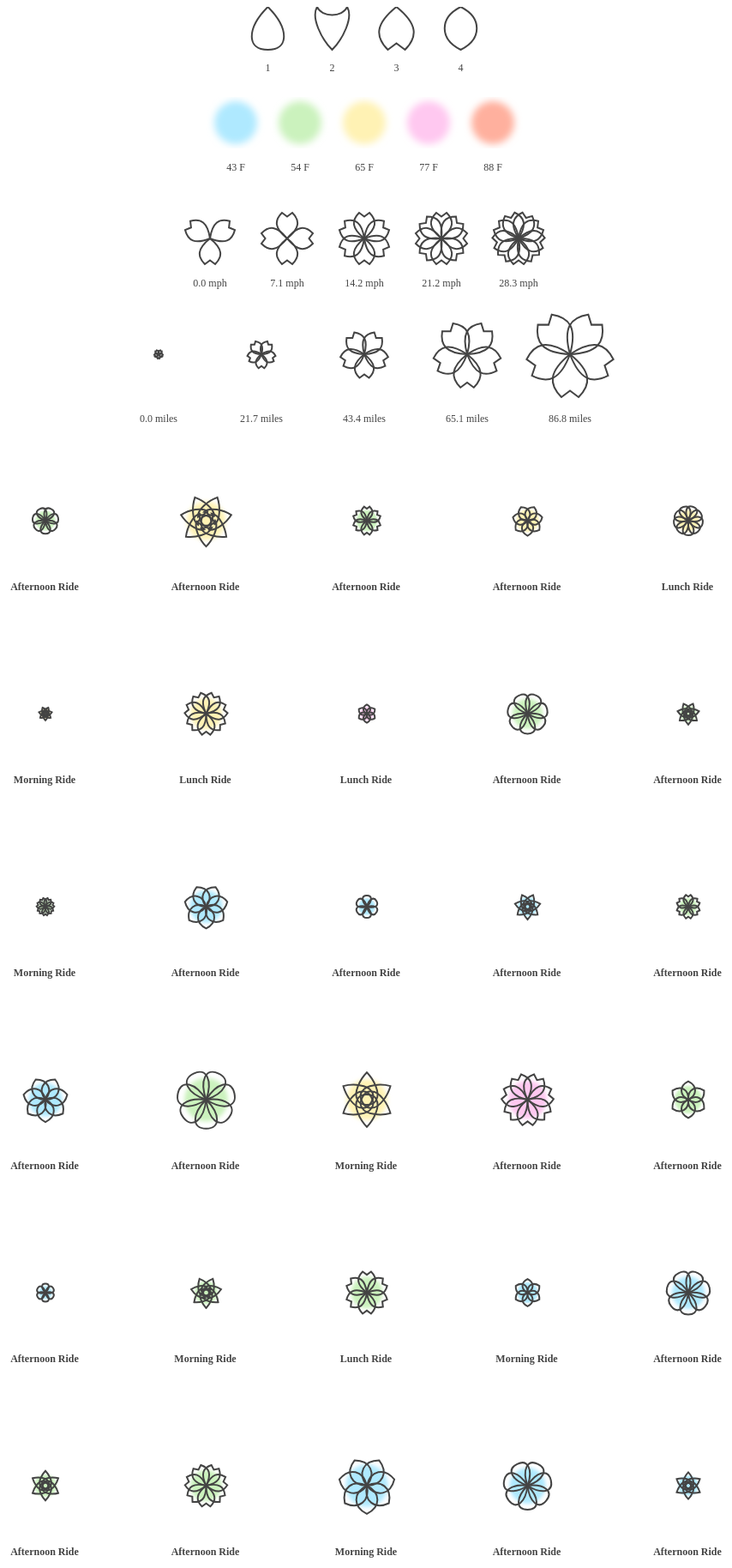
D3 v4 page, settled after 480 driven frames (8 s of simulated time); the page loaded 1 data file(s).


    var strokeColor = '#444';
    var flowerSize = 150;
    var padding = 20;
    var legend = d3.select('.header svg');
    
    var svg = d3.select('.content svg')
    	.style('left', 78.25 + 'px')
    	.append('g')
    	.attr('transform', 'translate(' + [padding, padding] + ')');
    var titles = d3.select('.titles')
    	.style('left', 78.25 + 'px')
    	.style('padding', padding + 'px');
    
		var petalPaths = [[
    	'M0 0',
      "C50 50 50 100 0 100",
      "C-50 100 -50 50 0 0"
    ],
    [
			'M-35 0',
      'C-25 25 25 25 35 0',
      'C50 25 25 75 0 100',
      'C-25 75 -50 25 -35 0'
    ],
    [
      'M0 0',
      'C50 40 50 70 20 100',
      'L0 85',
      'L-20 100',
      'C-50 70 -50 40 0 0'
    ],
    [
      'M0 0',
      'C50 25 50 75 0 100',
      'C-50 75 -50 25 0 0'
    ]];
    var leaf = [
      'M0 15',
      'C15 40 15 60 0 75',
      'C-15 60 -15 40 0 15'
    ];
    
    var numPetalScale = d3.scaleQuantize()
    	.range(_.range(3, 10));
    var flowerSizeScale = d3.scaleLinear()
    	.range([.05, .5]);
    var petalScale = d3.scaleOrdinal()
      .domain(['G', 'PG', 'PG-13', 'R'])
    	.range(_.range(4));
    var petalColors = d3.scaleQuantize()
    	.range(['#AFE9FF', '#CBF2BD', '#FFF2B4','#FFC8F0', '#FFB09E']);
    
    // blur effect taken from visualcinnamon:
    // http://www.visualcinnamon.com/2016/05/real-life-motion-effects-d3-visualization.html
    var defs = svg.append("defs");
    defs.append("filter")
      .attr("id", "motionFilter") 	//Give it a unique ID
      .attr("width", "300%")		//Increase the width of the filter region to remove blur "boundary"
      .attr("x", "-100%") 			//Make sure the center of the "width" lies in the middle of the element
      .append("feGaussianBlur")	//Append a filter technique
      .attr("in", "SourceGraphic")	//Perform the blur on the applied element
      .attr("stdDeviation", "8 8");	//Do a blur of 8 standard deviations in the horizontal and vertical direction
    
    /*****************************************************
    ** get movie data
    ******************************************************/
    

    d3.json('data1.json', function(data) {
      data = _.chain(data)
      	.map(function(data) {
        	data.distance = parseFloat(data.distance);
          data.time = parseInt(data.moving_time);
          data.speed = parseFloat(data.average_speed);
          data.achievment = parseInt(data.achievement_count);
          data.temp = parseInt(data.average_temp);
          return data;
        }).value();
        
       
      
      // number of petals depending on number of rating votes
      var minVotes = d3.min(data, function(d) {return d.speed});
      var maxVotes = d3.max(data, function(d) {return d.speed});
      numPetalScale.domain([minVotes, maxVotes]);
      // overall flower size from rating
      var minRating = d3.min(data, function(d) {return d.distance});
      var maxRating = d3.max(data, function(d) {return d.distance});
      flowerSizeScale.domain([minRating, maxRating]);


      var minTemp = d3.min(data, function(d){return d.temp});
      var maxTemp = d3.max(data, function(d){return d.temp});
      petalColors.domain([minTemp, maxTemp]);
      
    

      // var votes = minVotes + (maxVotes - minVotes) / 4; 
      // console.log(maxVotes);
      // console.log(minVotes);
      // console.log(votes);



      // var topGenres = _.chain(movies)
      // 	.map('genres').flatten()
      // 	.countBy().toPairs()
      // 	.sortBy(1).map(0)
      // 	.takeRight(4)
      // 	.value();
      // topGenres.push('Other');
      // petalColors.domain(topGenres);
      // // get all the years
      // var allYears = _.chain(movies)
      // 	.map('year').uniq().value();
      
      /*****************************************************
      ** build legend
      ******************************************************/
      var fontSize = 12;
      var legendWidth = 1090;
      
      // petal shapes
      var legendPetalShapes = legend.append('g')
      	.attr('transform', 'translate(' + (legendWidth / 2) + ',0)')
      	.selectAll('g')
      	.data(['1', '2', '3', '4'])
      	.enter().append('g')
      	.attr('transform', function(d, i) {
          var x = i * (flowerSize / 2) - 112.5;
          return 'translate(' + [x, 0] + ')scale(0.5)';
        });
      legendPetalShapes.append('path')
        .attr('fill', 'none')
        .attr('stroke', strokeColor)
        .attr('stroke-width', 4)
        .attr('d', function(distance, i) {
          return petalPaths[i];
        });
      legendPetalShapes.append('text')
      	.attr('y', flowerSize)
      	.attr('text-anchor', 'middle')
      	.attr('fill', strokeColor)
      	.style('font-size', fontSize / .5 + 'px')
      	.text(function(d) {return d});
      
      // petal colors
      var legendPetalColors = legend.append('g')
      	.attr('transform',
              'translate(' + [legendWidth / 2, flowerSize * .9] + ')')
      	.selectAll('g')
        .data(Array.from({ length: 5 }, (_, i) => { var temp = minTemp + (maxTemp - minTemp) / 4 * i; return temp; })).enter().append('g')
        .attr('transform', function(d, i) {
          var x = i * (flowerSize / 2) - flowerSize;
          return 'translate(' + [x, 0] + ')scale(0.5)';
        });
      legendPetalColors.append('circle')
      	.attr('r', flowerSize / 3)
      	.attr('fill', function(d) {return petalColors(d)})
      	.style("filter", "url(#motionFilter)");
      legendPetalColors.append('text')
      	.attr('y', flowerSize * .75)
      	.attr('text-anchor', 'middle')
      	.attr('fill', strokeColor)
      	.style('font-size', fontSize / .5 + 'px')
      	.text(function(d) {
          d = (d * 1.8) + 32
          return d3.format(".0f") (d) + ' F'
        });
      
      // number of petals in a flower
      var legendNumPetals = legend.append('g')
      	.attr('transform',
              'translate(' + [legendWidth / 2, flowerSize * .9 * 2] + ')')
      	.selectAll('g')
      	.data(_.times(5, function(i) {
          var votes = minVotes + (maxVotes - minVotes) / 4 * i;
          return votes;
        })).enter().append('g')
        .attr('transform', function(d, i) {
          var x = i * (flowerSize * .6) - (flowerSize * .6 * 2);
          return 'translate(' + [x, 0] + ')scale(0.3)';
        });
      
      legendNumPetals.selectAll('path')
        .data(function(d) {
        	var numPetals = numPetalScale(d);
        	var path = petalPaths[petalScale('PG-13')];
          return _.times(numPetals, function(i) {
            return {
              angle: (360/numPetals) * i,
              path: path
            }
          });
        }).enter().append('path')
        .attr('stroke', strokeColor)
        .attr('stroke-width', 2 / .3)
        .attr('fill', 'none')
        .attr('d', function(d) {return d.path.join(' ')})
        .attr('transform', function(d) {
          return 'rotate(' + [d.angle] + ')';
        });
      
      legendNumPetals.append('text')
      	.attr('y', flowerSize * 1.25)
      	.attr('text-anchor', 'middle')
      	.attr('fill', strokeColor)
      	.style('font-size', fontSize / .3 + 'px')
      	.text(function(d) {
         	return d3.format(".1f")(d * 2.23694) + ' mph' 
       	});
      
      // size of flower 
      var legendPetalSizes = legend.append('g')
      	.attr('transform',
              'translate(' + [legendWidth / 2, flowerSize * .9 * 3] + ')')
      	.selectAll('g')
      	.data(_.times(5, function(i) {
          return minRating + (maxRating - minRating) / 4 * i;
        })).enter().append('g')
        .attr('transform', function(d, i) {
          var x = i * (flowerSize * .8) - (flowerSize * .8 * 2);
          return 'translate(' + [x, 0] + ')';
        });
      
      legendPetalSizes.selectAll('path')
        .data(function(rating) {
        	var numPetals = 5;
        	var path = petalPaths[petalScale('PG-13')];
          return _.times(numPetals, function(i) {
            return {
              scale: flowerSizeScale(rating),
              angle: (360/numPetals) * i,
              path: path
            }
          });
        }).enter().append('path')
        .attr('stroke', strokeColor)
        .attr('stroke-width', function(d) {
          return 2 / d.scale;
        }).attr('fill', 'none')
        .attr('d', function(d) {return d.path.join(' ')})
        .attr('transform', function(d) {
          return 'rotate(' + [d.angle] + ')scale(' + d.scale + ')';
        });
      
      legendPetalSizes.append('text')
      	.attr('y', flowerSize / 2)
      	.attr('dy', '.35em')
      	.attr('text-anchor', 'middle')
      	.attr('fill', strokeColor)
      	.style('font-size', fontSize)
        .text(function(d, i) {
         	return d3.format('.1f') (d * 0.000621371) + ' miles'
       	});
      /*****************************************************
      ** draw all flowers
      ******************************************************/
      
      // draw flower for each movie
      var flowers = svg.selectAll('g.flower')
        .data(_.values(data)).enter().append('g')
        .classed('flower', true)
        .attr('transform', function(d, i) {
          var scale = flowerSizeScale(d.distance);
          var x = (i % 5) * flowerSize * 1.25;
          var y = Math.floor(i / 5) * flowerSize * 1.5;
          return 'translate(' + [x, y] +
            ')scale(' + scale + ')';
        }).on('click', function(d) {
          window.open('https://www.strava.com/activities/' + d.id);
        });
      
      // create the data for each flower's colors
      flowers.selectAll('circle')
      .data(function(d, i) {
        var cy = 0;
        return [{
            cy: cy,
            scale: flowerSizeScale(d.distance),
            angle: 360 * i,
            fill: petalColors(d.temp)
        }];
     })
    .enter().append('circle')
    .attr('cy', function(d) { return d.cy })
    .attr('r', flowerSize / 2)
    .attr('fill', function(d) { return d.fill })
    .attr('transform', function(d) {
        var x = flowerSize / 2 / d.scale;
        var y = flowerSize / 2 / d.scale;
        return 'translate(' + [x, y] + ')rotate(' + d.angle + ')';
    })
    .style("filter", "url(#motionFilter)");
      
      // draw the flower petals
      flowers.selectAll('path.petal')
        .data(function(d) {
        	var numPetals = numPetalScale(d.speed);
        	var path = petalPaths[petalScale(d.distance)];
          return _.times(numPetals, function(i) {
            return {
              scale: flowerSizeScale(d.distance),
              angle: (360/numPetals) * i,
              path: path
            }
          });
        }).enter().append('path')
      	.classed('petal', true)
        .attr('stroke', strokeColor)
        .attr('stroke-width', function(d) {
        	return 2 / d.scale;
        }).attr('fill', 'none')
        .attr('d', function(d) {return d.path.join(' ')})
        .attr('transform', function(d) {
          var cx = flowerSize / 2 / d.scale;
          var cy = flowerSize / 2 / d.scale;
          return 'translate(' + [cx, cy] +
            ')rotate(' + [d.angle] + ')';
        });
      
      // draw the leaves
      flowers.selectAll('path.leaf')
      	.data(function(d) {
        	var leaves = [];
        	if (d.Seen) {
            leaves.push({
              scale: flowerSizeScale(d.time),
              angle: -120
            });
          }
        	if (d.SeenOnRelease) {
            leaves.push({
              scale: flowerSizeScale(d.time),
              angle: 120
            });
          }
        	return leaves;
        }).enter().append('path')
        .classed('leaf', true)
        .attr('stroke', '#555')
        .attr('stroke-width', function(d) {
        	return 2 / d.scale;
        }).attr('fill', '#4AB56D')
      	.attr('d', leaf.join(' '))
      	.attr('transform', function(d) {
        	var cx = flowerSize / 2 / d.scale;
          var cy = flowerSize / 2 / d.scale + flowerSize;
          return 'translate(' + [cx, cy] +
            ')rotate(' + [d.angle] + ')';
        });
      
      // /*****************************************************
      // ** add annotation
      // ******************************************************/
      
     
      // years.selectAll('.year')
      // 	.data(allYears).enter().append('h1')
      // 	.classed('year', true)
      // 	.style('margin', 0)
      // 	.style('position', 'absolute')
      // 	.style('width', flowerSize + 'px')
      //   .style('top', function(d, i) {
      //   	return i * flowerSize * 1.5 + flowerSize / 2 + 'px';
      //   })
      //   .text(function(d) {return d});
      
      // finally add the titles
      titles.selectAll('.title')
      	.data(_.values(data))
        .enter().append('div')
      	.classed('title', true)
      	.style('position', 'absolute')
      	.style('padding', '0 ' + padding + 'px')
      	.style('width', flowerSize * 1.25 - 2 * padding + 'px')
      	.style('left', function(d, i) {
        	return (i % 5) * flowerSize * 1.25 + 'px';
      	}).style('top', function(d, i) {
        	return Math.floor(i / 5) * flowerSize * 1.5 + flowerSize * 1.1 + 'px';
        }).text(function(d) {
        	return d.name;
    });

  });

    
  

### data: data1.json
[
 {
  "resource_state": 2,
  "athlete": {
   "id": 2270871,
   "resource_state": 1
  },
  "name": "Afternoon Ride",
  "distance": 31740.0,
  "moving_time": 4280,
  "elapsed_time": 4726,
  "total_elevation_gain": 459.0,
  "type": "Ride",
  "sport_type": "Ride",
  "workout_type": null,
  "id": 10975386797,
  "start_date": "2024-03-16T23:16:22Z",
  "start_date_local": "2024-03-16T16:16:22Z",
  "timezone": "(GMT-08:00) America/Los_Angeles",
  "utc_offset": -25200.0,
  "location_city": null,
  "location_state": null,
  "location_country": "United States",
  "achievement_count": 3,
  "kudos_count": 16,
  "comment_count": 0,
  "athlete_count": 1,
  "photo_count": 0,
  "map": {
   "id": "a10975386797",
   "summary_polyline": "ek}nE`x~qUJ|BVbAvDzGd@~AH`AUfG\\|Af@r@t@\\…",
   "resource_state": 2
  },
  "trainer": false,
  "commute": false,
  "manual": false,
  "private": false,
  "visibility": "everyone",
  "flagged": false,
  "gear_id": "b3398834",
  "start_latlng": [
   34.07,
   -118.5
  ],
  "end_latlng": [
   34.07,
   -118.5
  ],
  "average_speed": 7.416,
  "max_speed": 18.67,
  "average_temp": 14,
  "average_watts": 159.1,
  "kilojoules": 681.0,
  "device_watts": false,
  "has_heartrate": true,
  "...": "14 more keys"
 },
 {
  "resource_state": 2,
  "athlete": {
   "id": 2270871,
   "resource_state": 1
  },
  "name": "Afternoon Ride",
  "distance": 78016.0,
  "moving_time": 10511,
  "elapsed_time": 11141,
  "total_elevation_gain": 1279.0,
  "type": "Ride",
  "sport_type": "Ride",
  "workout_type": null,
  "id": 10961895334,
  "start_date": "2024-03-14T21:40:48Z",
  "start_date_local": "2024-03-14T14:40:48Z",
  "timezone": "(GMT-08:00) America/Los_Angeles",
  "utc_offset": -25200.0,
  "location_city": null,
  "location_state": null,
  "location_country": "United States",
  "achievement_count": 80,
  "kudos_count": 12,
  "comment_count": 0,
  "athlete_count": 1,
  "photo_count": 0,
  "map": {
   "id": "a10961895334",
   "summary_polyline": "mj}nEpx~qU^bEpE`JVtLnG~BdDnEn[uVnNgMnH~M…",
   "resource_state": 2
  },
  "trainer": false,
  "commute": false,
  "manual": false,
  "private": false,
  "visibility": "everyone",
  "flagged": false,
  "gear_id": "b3398834",
  "start_latlng": [
   34.07,
   -118.5
  ],
  "end_latlng": [
   34.07,
   -118.5
  ],
  "average_speed": 7.422,
  "max_speed": 18.17,
  "average_temp": 18,
  "average_watts": 179.6,
  "kilojoules": 1888.0,
  "device_watts": false,
  "has_heartrate": true,
  "...": "14 more keys"
 },
 {
  "resource_state": 2,
  "athlete": {
   "id": 2270871,
   "resource_state": 1
  },
  "name": "Afternoon Ride",
  "distance": 35176.0,
  "moving_time": 4862,
  "elapsed_time": 5146,
  "total_elevation_gain": 590.0,
  "type": "Ride",
  "sport_type": "Ride",
  "workout_type": null,
  "id": 10961893081,
  "start_date": "2024-03-14T00:18:09Z",
  "start_date_local": "2024-03-13T17:18:09Z",
  "timezone": "(GMT-08:00) America/Los_Angeles",
  "utc_offset": -25200.0,
  "location_city": null,
  "location_state": null,
  "location_country": "United States",
  "achievement_count": 12,
  "kudos_count": 7,
  "comment_count": 0,
  "athlete_count": 1,
  "photo_count": 0,
  "map": {
   "id": "a10961893081",
   "summary_polyline": "ej}nEj}~qU~ErJRfBIlGb@dBzAhAtBLt@ZlC|D`B…",
   "resource_state": 2
  },
  "trainer": false,
  "commute": false,
  "manual": false,
  "private": false,
  "visibility": "everyone",
  "flagged": false,
  "gear_id": "b3398834",
  "start_latlng": [
   34.07,
   -118.5
  ],
  "end_latlng": [
   34.07,
   -118.5
  ],
  "average_speed": 7.235,
  "max_speed": 21.47,
  "average_temp": 14,
  "average_watts": 166.7,
  "kilojoules": 810.7,
  "device_watts": false,
  "has_heartrate": false,
  "...": "11 more keys"
 },
 {
  "resource_state": 2,
  "athlete": {
   "id": 2270871,
   "resource_state": 1
  },
  "name": "Afternoon Ride",
  "distance": 38906.0,
  "moving_time": 5352,
  "elapsed_time": 6132,
  "total_elevation_gain": 668.0,
  "type": "Ride",
  "sport_type": "Ride",
  "workout_type": null,
  "id": 10947034244,
  "start_date": "2024-03-12T21:31:47Z",
  "start_date_local": "2024-03-12T14:31:47Z",
  "timezone": "(GMT-08:00) America/Los_Angeles",
  "utc_offset": -25200.0,
  "location_city": null,
  "location_state": null,
  "location_country": "United States",
  "achievement_count": 59,
  "kudos_count": 11,
  "comment_count": 0,
  "athlete_count": 1,
  "photo_count": 0,
  "map": {
   "id": "a10947034244",
   "summary_polyline": "u`}nEp_}qUQsE`Ay@jHz@x@IxBp@`NLHyPiAuFTO…",
   "resource_state": 2
  },
  "trainer": false,
  "commute": false,
  "manual": false,
  "private": false,
  "visibility": "everyone",
  "flagged": false,
  "gear_id": "b3398834",
  "start_latlng": [
   34.07,
   -118.4
  ],
  "end_latlng": [
   34.07,
   -118.5
  ],
  "average_speed": 7.269,
  "max_speed": 17.12,
  "average_temp": 17,
  "average_watts": 163.7,
  "kilojoules": 875.9,
  "device_watts": false,
  "has_heartrate": false,
  "...": "11 more keys"
 },
 {
  "resource_state": 2,
  "athlete": {
   "id": 2270871,
   "resource_state": 1
  },
  "name": "Lunch Ride",
  "distance": 37339.0,
  "moving_time": 2949,
  "elapsed_time": 2949,
  "total_elevation_gain": 145.0,
  "type": "Ride",
  "sport_type": "Ride",
  "workout_type": null,
  "id": 10947033511,
  "start_date": "2024-03-10T18:24:53Z",
  "start_date_local": "2024-03-10T11:24:53Z",
  "timezone": "(GMT-08:00) America/Los_Angeles",
  "utc_offset": -25200.0,
  "location_city": null,
  "location_state": null,
  "location_country": "United States",
  "achievement_count": 15,
  "kudos_count": 4,
  "comment_count": 0,
  "athlete_count": 54,
  "photo_count": 0,
  "map": {
   "id": "a10947033511",
   "summary_polyline": "_|smEx|rpUUyIi@aAmP{A{AH]\\MfAb@`L?lEL~@j…",
   "resource_state": 2
  },
  "trainer": false,
  "commute": false,
  "manual": false,
  "private": false,
  "visibility": "everyone",
  "flagged": false,
  "gear_id": "b3398834",
  "start_latlng": [
   33.86,
   -118.2
  ],
  "end_latlng": [
   33.86,
   -118.2
  ],
  "average_speed": 12.66,
  "max_speed": 22.21,
  "average_temp": 19,
  "average_watts": 420.0,
  "kilojoules": 1238.0,
  "device_watts": false,
… [head cut at 6 KiB]